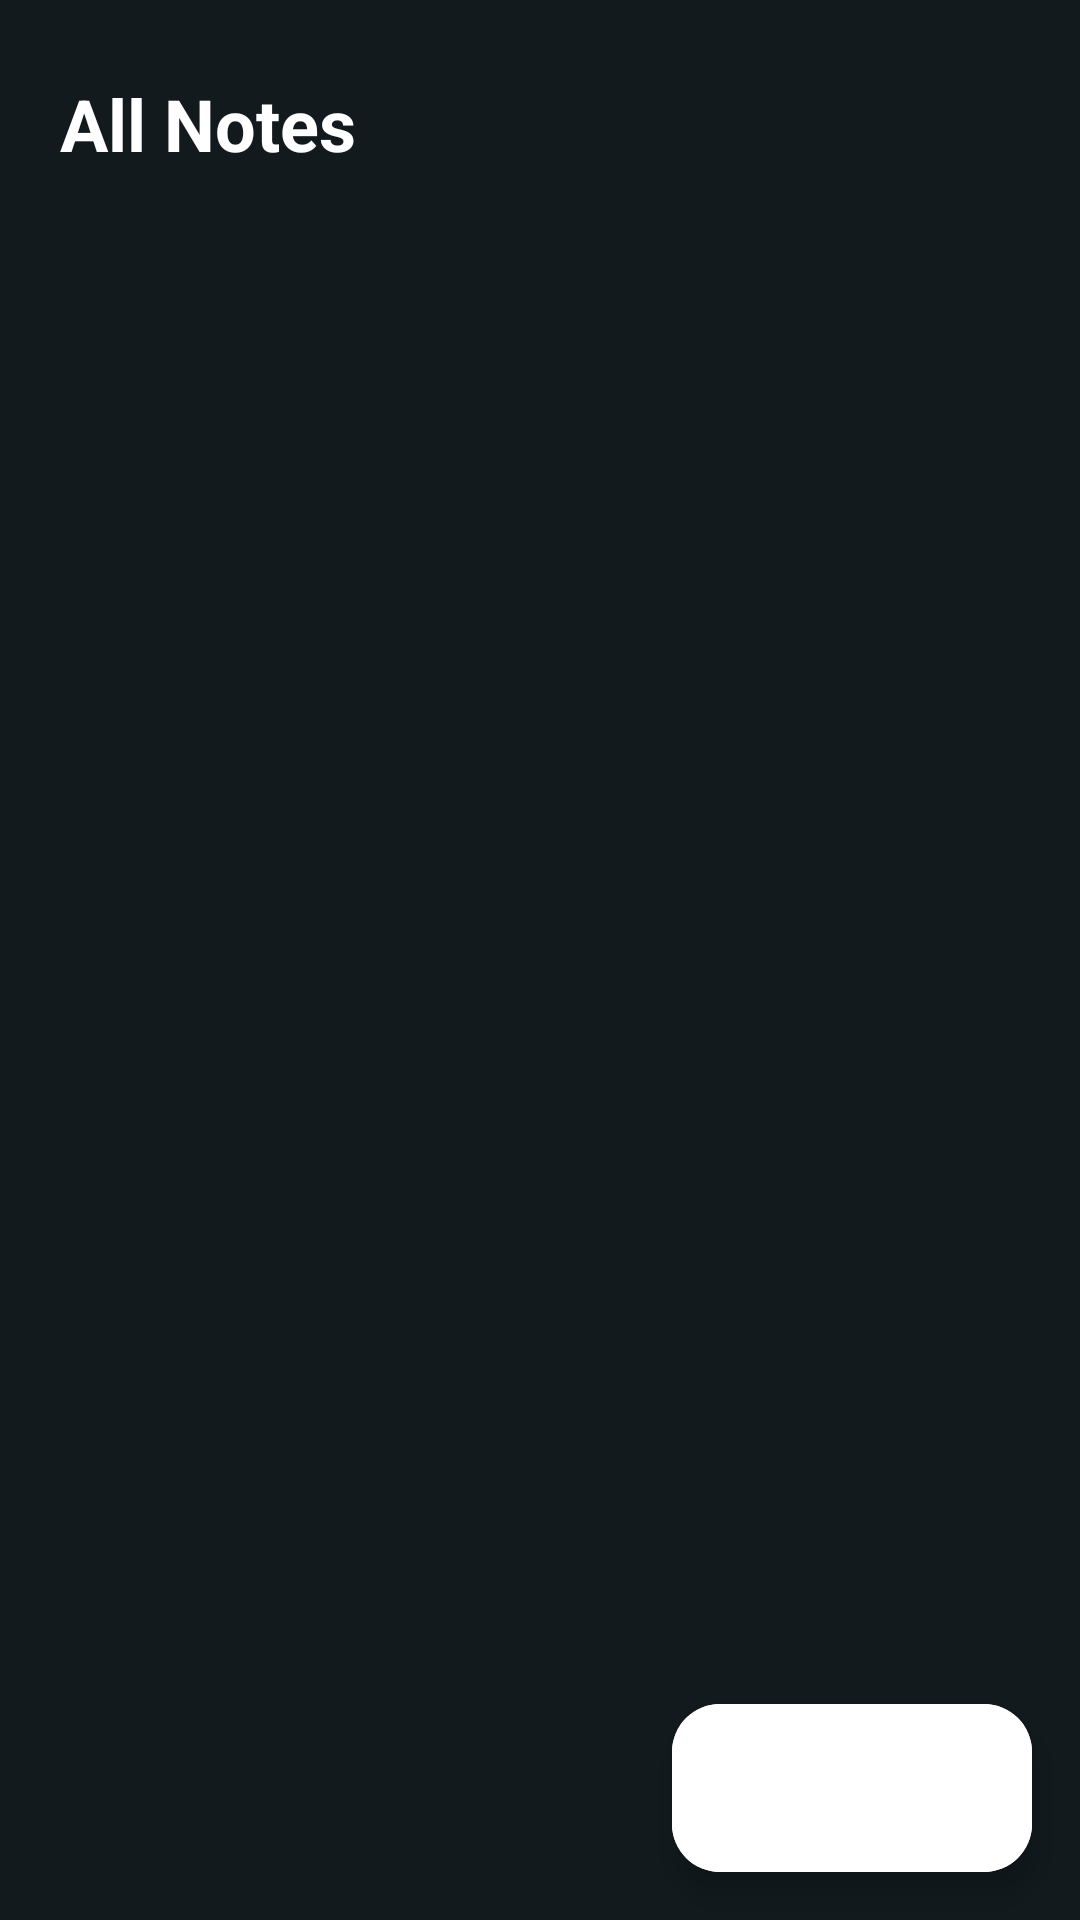

Reconstruct the res/layout file that produces this screen, plus the resources it refers to.
<!-- AndroidManifest.xml: application theme Theme.Assignment1 -->
<!-- res/layout/activity_main.xml -->
<?xml version="1.0" encoding="utf-8"?>
<androidx.coordinatorlayout.widget.CoordinatorLayout
    xmlns:android="http://schemas.android.com/apk/res/android"
    xmlns:tools="http://schemas.android.com/tools"
    xmlns:app="http://schemas.android.com/apk/res-auto"
    android:layout_width="match_parent"
    android:layout_height="match_parent"
    android:background="@color/mbgcolor"
    tools:context=".MainActivity">

    <LinearLayout
        android:layout_width="match_parent"
        android:layout_height="match_parent"
        android:orientation="vertical">

        <TextView
            android:id="@+id/allNotesTxt"
            android:layout_width="wrap_content"
            android:layout_height="wrap_content"
            android:layout_marginStart="20dp"
            android:layout_marginTop="25dp"
            android:text="All Notes"
            android:textColor="#FFFFFF"
            android:textSize="24sp"
            android:textStyle="bold" />

        <androidx.recyclerview.widget.RecyclerView
            android:id="@+id/taskRV"
            android:layout_width="match_parent"
            android:layout_height="match_parent"
            android:layout_marginTop="25dp"
            android:layout_marginHorizontal="15dp"
            android:layout_centerHorizontal="true"
            android:clipToPadding="false"
            android:orientation="vertical"
            android:paddingBottom="100dp"
            app:layoutManager="androidx.recyclerview.widget.LinearLayoutManager"
            tools:listitem="@layout/view_notes_layout" />


    </LinearLayout>

    <com.google.android.material.floatingactionbutton.ExtendedFloatingActionButton
        android:id="@+id/addTaskFABtn"
        android:layout_width="wrap_content"
        android:layout_height="wrap_content"
        android:layout_gravity="bottom|end"
        android:layout_margin="16dp"
        android:backgroundTint="@color/white"
        android:textColor="@color/black"
        android:textSize="18sp"
        android:textStyle="bold"
        app:icon="@drawable/ic_add"
        app:iconSize="25dp"
        app:iconTint="@color/black" />

  </androidx.coordinatorlayout.widget.CoordinatorLayout>
<!-- res/layout/view_notes_layout.xml (included above) -->
<?xml version="1.0" encoding="utf-8"?>
<com.google.android.material.card.MaterialCardView xmlns:android="http://schemas.android.com/apk/res/android"
    android:layout_width="match_parent"
    android:layout_height="wrap_content"
    xmlns:app="http://schemas.android.com/apk/res-auto"
    android:layout_marginHorizontal="4dp"
    android:layout_marginVertical="4dp"
    style="@style/CardViewStyle"
    android:foreground="?android:attr/selectableItemBackground"
    app:cardBackgroundColor="@color/cardcolor"
    app:cardElevation="10dp">

    <RelativeLayout
        android:layout_width="match_parent"
        android:layout_height="wrap_content"
        android:layout_margin="10dp">

        <LinearLayout
            android:layout_width="match_parent"
            android:layout_height="wrap_content"
            android:layout_alignParentStart="false"
            android:layout_centerVertical="true"
            android:layout_toStartOf="@id/editDelete"
            android:orientation="vertical">

            <TextView
                android:id="@+id/titleTxt"
                android:layout_width="match_parent"
                android:layout_height="wrap_content"
                android:text="Title"
                android:textColor="@color/white"
                android:textSize="20sp"
                android:textStyle="bold" />

            <TextView
                android:id="@+id/descrTxt"
                android:layout_width="match_parent"
                android:layout_height="wrap_content"
                android:layout_marginVertical="4dp"
                android:text="Description"
                android:textColor="@color/white"
                android:textSize="18sp"
                 />

            <TextView
                android:id="@+id/dateTxt"
                android:layout_width="match_parent"
                android:layout_height="wrap_content"
                android:layout_marginVertical="4dp"
                android:textColor="@color/datecolor"
                android:text="Date"
                android:textSize="15sp" />

        </LinearLayout>

            <LinearLayout
                android:id="@+id/editDelete"
                android:layout_width="wrap_content"
                android:layout_height="wrap_content"
                android:layout_marginTop="4dp"
                android:layout_alignParentEnd="true"
                android:orientation="vertical">

                <ImageView
                    android:id="@+id/editImg"
                    android:layout_width="35dp"
                    android:layout_height="35dp"
                    android:layout_margin="5dp"
                    android:src="@drawable/ic_edit" />

                <ImageView
                    android:id="@+id/deleteImg"
                    android:layout_width="35dp"
                    android:layout_height="35dp"
                    android:layout_margin="5dp"
                    android:src="@drawable/ic_delete" />


            </LinearLayout>


    </RelativeLayout>

</com.google.android.material.card.MaterialCardView>
<!-- resources referenced by this layout -->
<resources>
  <color name="black">#FF000000</color>
  <color name="cardcolor">#202E35</color>
  <color name="datecolor">#E1E1E1</color>
  <color name="mbgcolor">#121A1E</color>
  <color name="white">#FFFFFFFF</color>
  <!-- drawable ic_delete (drawable) -->
  <vector android:height="24dp" android:tint="#F6DADA"
      android:viewportHeight="24" android:viewportWidth="24"
      android:width="24dp" xmlns:android="http://schemas.android.com/apk/res/android">
      <path android:fillColor="@android:color/white" android:pathData="M6,19c0,1.1 0.9,2 2,2h8c1.1,0 2,-0.9 2,-2V7H6v12zM19,4h-3.5l-1,-1h-5l-1,1H5v2h14V4z"/>
  </vector>
  <style name="CardViewStyle" parent="Widget.Material3.CardView.Outlined">
          <item name="shapeAppearanceOverlay">@style/RndShape</item>
          <item name="strokeColor">@color/black</item>
      </style>
  <style name="Theme.Assignment1" parent="Base.Theme.Assignment1" />
  <style name="RndShape" parent="ShapeAppearance.Material3.MediumComponent">
          <item name="cornerFamily">rounded</item>
          <item name="cornerSize">12dp</item>
      </style>
  <style name="Base.Theme.Assignment1" parent="Theme.Material3.Light.NoActionBar">
          
          
          <item name="android:statusBarColor">@color/black</item>
      </style>
</resources>
